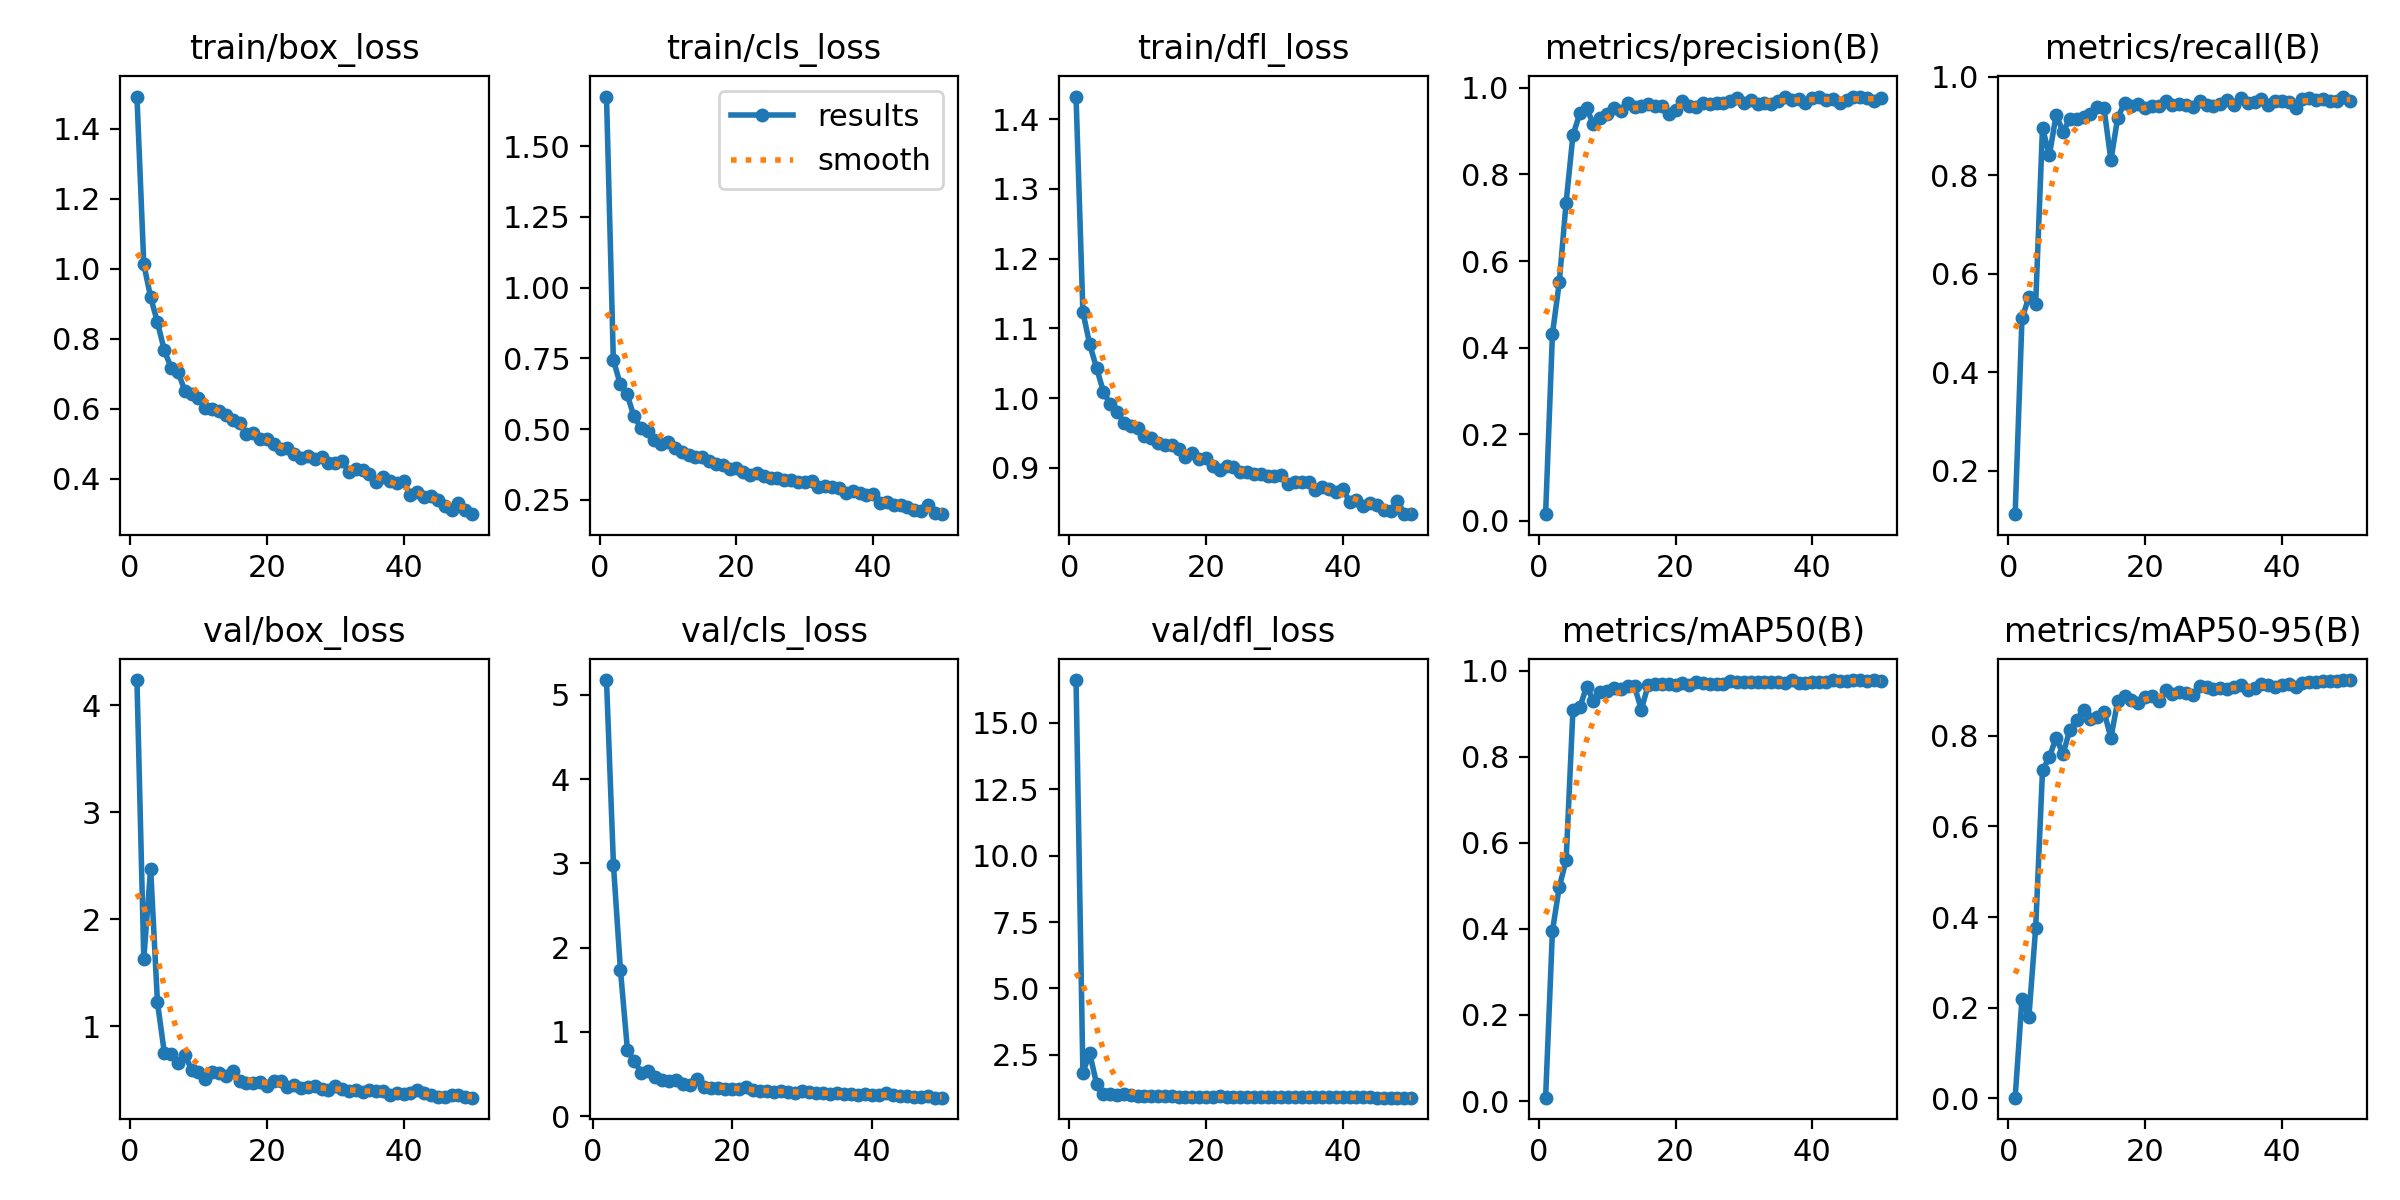

Source data for this figure (header and first rows):
epoch, train/box_loss, train/cls_loss, train/dfl_loss, metrics/precision(B), metrics/recall(B), metrics/mAP50(B), metrics/mAP50-95(B), val/box_loss, val/cls_loss, val/dfl_loss, lr/pg0, lr/pg1, lr/pg2
1, 1.492, 1.675, 1.433, 0.01569, 0.1123, 0.0078, 0.0013, 4.236, inf, 16.62, 0.07068, 0.003258, 0.003258
2, 1.013, 0.7449, 1.124, 0.4318, 0.5098, 0.3952, 0.2195, 1.631, 5.176, 1.825, 0.04055, 0.00646, 0.00646
3, 0.9183, 0.6598, 1.077, 0.551, 0.5524, 0.4974, 0.1783, 2.474, 2.975, 2.565, 0.01029, 0.009531, 0.009531
4, 0.8468, 0.6236, 1.043, 0.7352, 0.5391, 0.559, 0.3758, 1.222, 1.731, 1.411, 0.009406, 0.009406, 0.009406
5, 0.7667, 0.5472, 1.009, 0.8906, 0.8966, 0.9094, 0.7236, 0.7534, 0.7856, 1.031, 0.009406, 0.009406, 0.009406
6, 0.7169, 0.5053, 0.9909, 0.9409, 0.8405, 0.9144, 0.7532, 0.7385, 0.6476, 1.016, 0.009208, 0.009208, 0.009208
7, 0.7048, 0.494, 0.9799, 0.9522, 0.9232, 0.9625, 0.796, 0.6551, 0.5139, 0.9844, 0.00901, 0.00901, 0.00901
8, 0.6518, 0.4628, 0.9645, 0.9161, 0.8879, 0.9298, 0.7596, 0.7277, 0.5396, 1.012, 0.008812, 0.008812, 0.008812
9, 0.6414, 0.4485, 0.9607, 0.9299, 0.9151, 0.9507, 0.8135, 0.5947, 0.4662, 0.9812, 0.008614, 0.008614, 0.008614
10, 0.6317, 0.4544, 0.9569, 0.9402, 0.9146, 0.9521, 0.8351, 0.5756, 0.4315, 0.9646, 0.008416, 0.008416, 0.008416
11, 0.6027, 0.4327, 0.9451, 0.954, 0.9185, 0.9589, 0.8573, 0.504, 0.4118, 0.9421, 0.008218, 0.008218, 0.008218
12, 0.5982, 0.4202, 0.9434, 0.9462, 0.9241, 0.9571, 0.8376, 0.5685, 0.4294, 0.949, 0.00802, 0.00802, 0.00802
13, 0.5935, 0.4097, 0.9355, 0.9639, 0.9395, 0.9649, 0.8422, 0.5625, 0.3819, 0.9545, 0.007822, 0.007822, 0.007822
14, 0.5824, 0.4035, 0.9331, 0.9552, 0.9357, 0.9631, 0.8532, 0.5308, 0.363, 0.9461, 0.007624, 0.007624, 0.007624
15, 0.5683, 0.4005, 0.9323, 0.958, 0.8307, 0.9093, 0.7955, 0.578, 0.4396, 0.963, 0.007426, 0.007426, 0.007426
16, 0.5588, 0.3891, 0.9275, 0.9633, 0.9172, 0.9663, 0.8769, 0.4879, 0.3496, 0.9254, 0.007228, 0.007228, 0.007228
17, 0.529, 0.3771, 0.9159, 0.957, 0.9468, 0.968, 0.888, 0.4668, 0.337, 0.9268, 0.00703, 0.00703, 0.00703
18, 0.5297, 0.3744, 0.9217, 0.9588, 0.9403, 0.9677, 0.8787, 0.465, 0.3365, 0.9163, 0.006832, 0.006832, 0.006832
19, 0.5134, 0.3601, 0.9129, 0.9396, 0.9456, 0.9694, 0.8732, 0.4814, 0.3244, 0.9289, 0.006634, 0.006634, 0.006634
20, 0.5139, 0.3645, 0.9146, 0.9492, 0.9364, 0.9662, 0.886, 0.4438, 0.3227, 0.9217, 0.006436, 0.006436, 0.006436
21, 0.4983, 0.3504, 0.9022, 0.9687, 0.9409, 0.9711, 0.8886, 0.4843, 0.3208, 0.9202, 0.006238, 0.006238, 0.006238
22, 0.4853, 0.3379, 0.8974, 0.959, 0.9417, 0.9666, 0.8761, 0.4886, 0.3445, 0.9337, 0.00604, 0.00604, 0.00604
23, 0.4869, 0.3439, 0.9019, 0.9556, 0.9508, 0.9746, 0.9007, 0.4351, 0.3066, 0.9125, 0.005842, 0.005842, 0.005842
24, 0.4718, 0.3345, 0.9018, 0.9652, 0.9422, 0.9702, 0.8921, 0.4482, 0.2964, 0.9258, 0.005644, 0.005644, 0.005644
25, 0.4593, 0.3278, 0.8935, 0.9623, 0.9451, 0.9677, 0.8971, 0.4265, 0.2954, 0.9034, 0.005446, 0.005446, 0.005446
26, 0.4641, 0.326, 0.8933, 0.965, 0.9423, 0.9699, 0.8941, 0.4268, 0.2876, 0.9214, 0.005248, 0.005248, 0.005248
27, 0.4565, 0.32, 0.8911, 0.964, 0.9395, 0.9697, 0.8906, 0.4384, 0.3014, 0.9155, 0.00505, 0.00505, 0.00505
28, 0.4623, 0.3215, 0.8915, 0.9703, 0.9503, 0.9751, 0.9089, 0.4125, 0.2834, 0.9008, 0.004852, 0.004852, 0.004852
29, 0.4445, 0.3142, 0.8879, 0.9776, 0.9435, 0.9746, 0.9087, 0.3988, 0.2731, 0.8978, 0.004654, 0.004654, 0.004654
30, 0.4443, 0.313, 0.8877, 0.9649, 0.9416, 0.9743, 0.9027, 0.4365, 0.2948, 0.9149, 0.004456, 0.004456, 0.004456
31, 0.4504, 0.3164, 0.8904, 0.9717, 0.9452, 0.9745, 0.9054, 0.4133, 0.2798, 0.9086, 0.004258, 0.004258, 0.004258
32, 0.4181, 0.2973, 0.8768, 0.9637, 0.9521, 0.9724, 0.9036, 0.3957, 0.2772, 0.9041, 0.00406, 0.00406, 0.00406
33, 0.4267, 0.2981, 0.8801, 0.965, 0.9424, 0.9724, 0.9067, 0.3987, 0.2751, 0.9011, 0.003862, 0.003862, 0.003862
34, 0.425, 0.2949, 0.8796, 0.9621, 0.9566, 0.974, 0.9117, 0.3811, 0.26, 0.8991, 0.003664, 0.003664, 0.003664
35, 0.4131, 0.2908, 0.8795, 0.9692, 0.9469, 0.9737, 0.9011, 0.4028, 0.2748, 0.911, 0.003466, 0.003466, 0.003466
36, 0.3896, 0.2764, 0.8686, 0.9779, 0.9491, 0.972, 0.9049, 0.3927, 0.2595, 0.9066, 0.003268, 0.003268, 0.003268
37, 0.4056, 0.2827, 0.8723, 0.973, 0.9548, 0.9779, 0.9136, 0.3913, 0.2598, 0.9029, 0.00307, 0.00307, 0.00307
38, 0.3937, 0.2742, 0.8694, 0.9738, 0.9434, 0.9713, 0.9115, 0.3571, 0.2516, 0.8979, 0.002872, 0.002872, 0.002872
39, 0.3863, 0.2683, 0.8658, 0.9656, 0.9507, 0.9718, 0.9082, 0.3741, 0.2567, 0.8977, 0.002674, 0.002674, 0.002674
40, 0.3928, 0.272, 0.8697, 0.9755, 0.9503, 0.9734, 0.9117, 0.3659, 0.2553, 0.8963, 0.002476, 0.002476, 0.002476
41, 0.3531, 0.2384, 0.8515, 0.9789, 0.9482, 0.9743, 0.9147, 0.3734, 0.2469, 0.8953, 0.002278, 0.002278, 0.002278
42, 0.3618, 0.2421, 0.8539, 0.9728, 0.9362, 0.9742, 0.9067, 0.4003, 0.273, 0.9091, 0.00208, 0.00208, 0.00208
43, 0.3474, 0.2326, 0.8447, 0.9734, 0.9559, 0.9779, 0.9174, 0.3726, 0.2487, 0.8994, 0.001882, 0.001882, 0.001882
44, 0.3502, 0.2316, 0.8501, 0.9656, 0.9574, 0.9762, 0.9186, 0.358, 0.2405, 0.8956, 0.001684, 0.001684, 0.001684
45, 0.3392, 0.2257, 0.8465, 0.9717, 0.9533, 0.976, 0.9194, 0.3421, 0.2321, 0.8883, 0.001486, 0.001486, 0.001486
46, 0.3217, 0.2143, 0.8398, 0.9777, 0.955, 0.977, 0.92, 0.3338, 0.2285, 0.8924, 0.001288, 0.001288, 0.001288
47, 0.3098, 0.2103, 0.8375, 0.9798, 0.9506, 0.977, 0.9202, 0.3518, 0.2317, 0.8933, 0.00109, 0.00109, 0.00109
48, 0.3317, 0.2311, 0.8529, 0.9774, 0.9503, 0.9766, 0.9213, 0.3557, 0.2374, 0.8906, 0.000892, 0.000892, 0.000892
49, 0.3117, 0.2058, 0.8337, 0.9696, 0.9599, 0.9773, 0.9231, 0.3342, 0.219, 0.887, 0.000694, 0.000694, 0.000694
50, 0.2986, 0.1999, 0.8335, 0.9761, 0.9516, 0.9764, 0.9227, 0.3314, 0.2178, 0.8874, 0.000496, 0.000496, 0.000496
